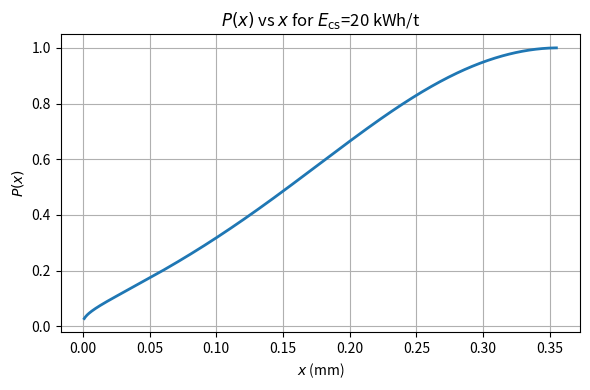

Generate this figure with matplotlib:
import numpy as np
import matplotlib.pyplot as plt

# -----------------------------
# Parameters
b = 1.83
C50 = 0.197
alpha50 = 0.0817
lam = 0.5142

E_cs = 20 # <-- set your value here


# -----------------------------
# Corrected x_max
def x_max(E):
    return 1.1094 * E**(-0.380)

def x_50(E):
    return C50 * E**(-alpha50)
    # or, if you want the second form:
    # return C50 * (E/25)**lam * x_max(E)**(-alpha50)

def P(x, E):
    xmax = x_max(E)
    x50 = x_50(E)
    return 1.0 / (1.0 + (np.log(xmax/x) / np.log(xmax/x50))**b)

# -----------------------------
x_vals = np.linspace(1e-3, 0.999 * x_max(E_cs), 500)
P_vals = P(x_vals, E_cs)

print(P(0.006, E_cs))

plt.figure(figsize=(6,4))
plt.plot(x_vals, P_vals, lw=2)
plt.xlabel(r"$x$ (mm)")
plt.ylabel(r"$P(x)$")
plt.title(rf"$P(x)$ vs $x$ for $E_\text{{cs}}$={E_cs} kWh/t")
plt.grid(True)
plt.tight_layout()
plt.show()
